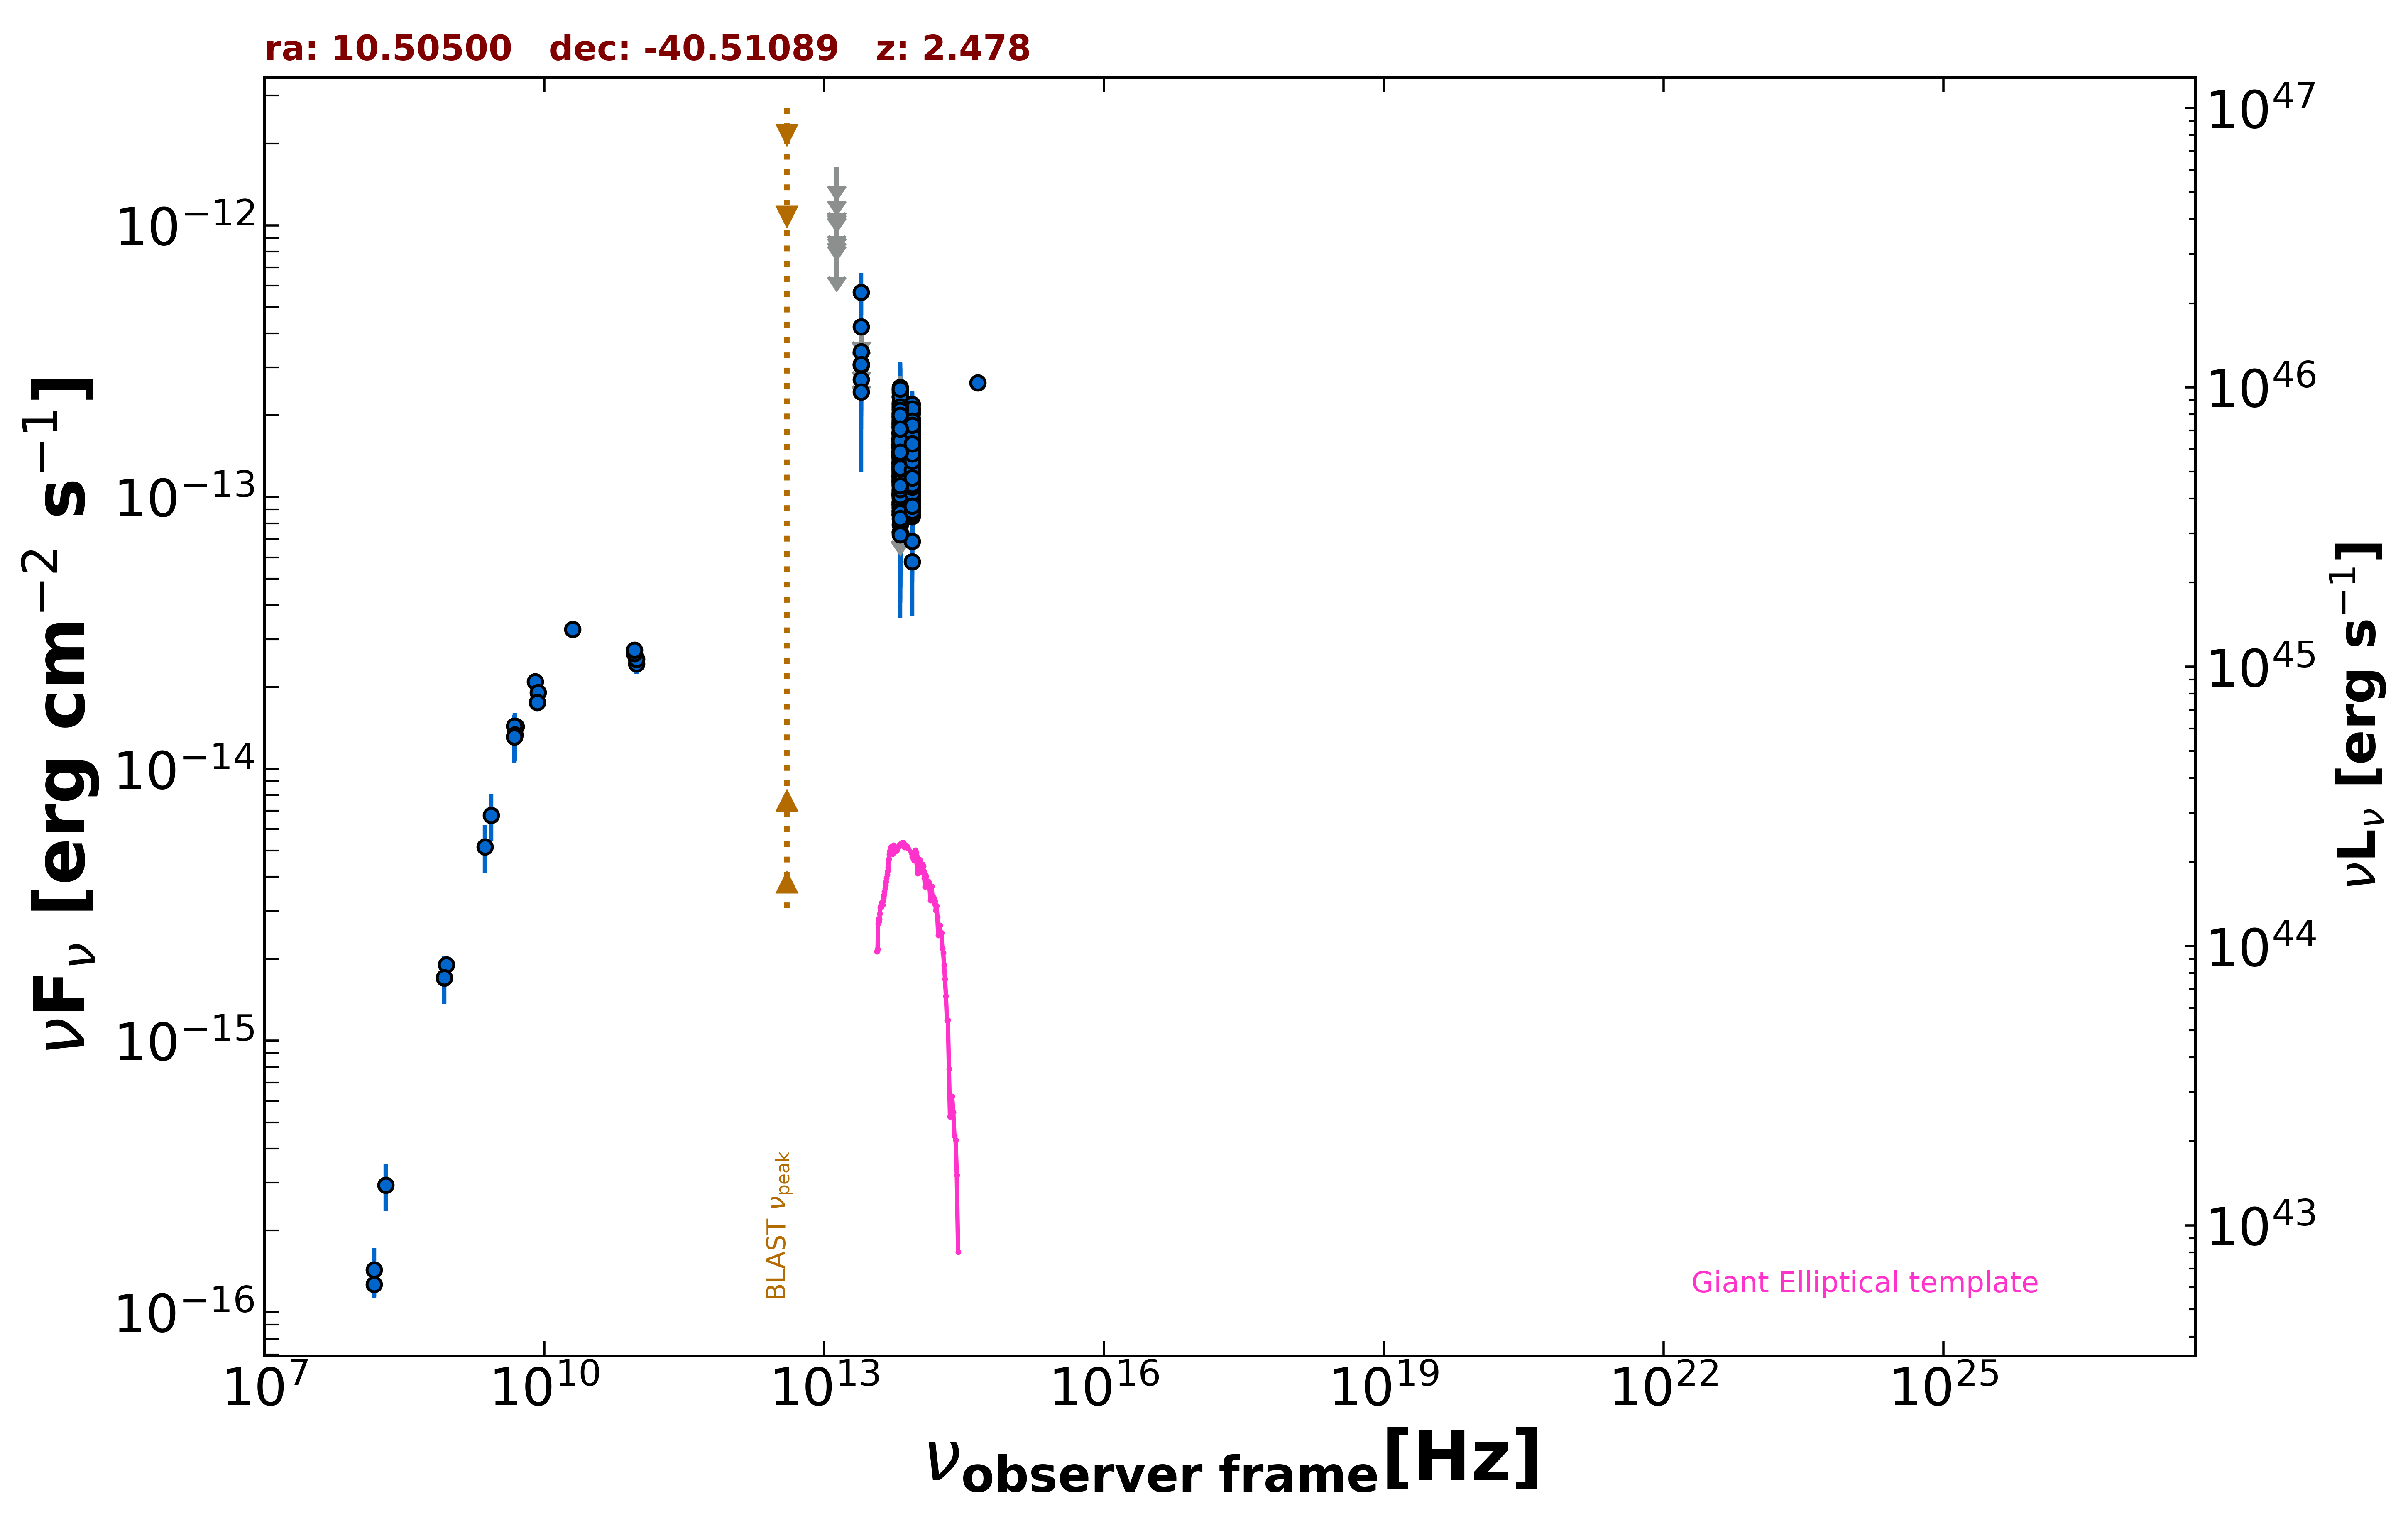

Source data for this figure (header and first rows):
freq., flux, err_flux, MJD_start, MJD_end, flag, catalog, reference
8.870e+08, 1.904e-15, 1.385e-16, 55000, 55000, , RACS, Hale et al. 2021  PASA  38  e058
8.430e+08, 1.699e-15, 5.250e-17, 55000, 55000, , SUMSS, Manch et al. 2003  MNRAS  342  1117
1.500e+08, 1.267e-16, 1.350e-17, 55000, 55000, , TGSS150, Intema et al. 2017  A&A  598  A781
5.000e+09, 1.430e-14, 7.000e-16, 55000, 55000, , AT20G, Murphy et al. 2010  MNRAS  402  2403
8.000e+09, 2.096e-14, 1.040e-15, 55000, 55000, , AT20G, Murphy et al. 2010  MNRAS  402  2403
2.000e+10, 3.260e-14, 1.400e-15, 55000, 55000, , AT20G, Murphy et al. 2010  MNRAS  402  2403
4.800e+09, 1.310e-14, 3.850e-16, 55000, 55000, , ATPMN, McConnell et al. 2012  MNRAS  422  1527
8.600e+09, 1.909e-14, 1.205e-15, 55000, 55000, , ATPMN, McConnell et al. 2012  MNRAS  422  1527
8.400e+09, 1.756e-14, 0.000e+00, 55000, 55000, , CRATES, Healey et al. 2007  ApJS  171  61
4.800e+09, 1.435e-14, 8.650e-16, 55000, 55000, , PMN, Griffith et al. 1993-1996  VizieR  VIII/…
9.744e+10, 2.436e-14, 1.950e-15, 56904, 56904, , ALMA, Bonato et al. 2019  MNRAS  485  1188
9.744e+10, 2.533e-14, 2.925e-15, 56910, 56910, , ALMA, Bonato et al. 2019  MNRAS  485  1188
9.284e+10, 2.655e-14, 1.300e-15, 57037, 57037, , ALMA, Bonato et al. 2019  MNRAS  485  1188
9.284e+10, 2.730e-14, 1.395e-15, 57037, 57037, , ALMA, Bonato et al. 2019  MNRAS  485  1188
8.817e+13, 1.274e-13, 2.000e-15, 55000, 55000, , UNWISE, Schlafly et al. 2019  ApJS  240  30
6.517e+13, 1.324e-13, 3.100e-15, 55000, 55000, , UNWISE, Schlafly et al. 2019  ApJS  240  30
8.817e+13, 1.348e-13, 5.950e-15, 55000, 55000, , WISE, Wright et al. 2010  AJ  140  1868
6.517e+13, 1.412e-13, 7.700e-15, 55000, 55000, , WISE, Wright et al. 2010  AJ  140  1868
2.498e+13, 2.714e-13, 3.735e-14, 55000, 55000, , WISE, Wright et al. 2010  AJ  140  1868
1.363e+13, 4.164e-13, 1.607e-13, 55000, 55000, , WISE, Wright et al. 2010  AJ  140  1868
8.817e+13, 1.387e-13, 2.335e-14, 57001, 57001, , NEOWISE, Mainzer et al. 2014  ApJ  792  30
6.517e+13, 1.399e-13, 3.955e-14, 57001, 57001, , NEOWISE, Mainzer et al. 2014  ApJ  792  30
8.817e+13, 2.036e-13, 4.175e-14, 57001, 57001, , NEOWISE, Mainzer et al. 2014  ApJ  792  30
6.517e+13, 1.984e-13, 3.880e-14, 57001, 57001, , NEOWISE, Mainzer et al. 2014  ApJ  792  30
8.817e+13, 1.717e-13, 2.170e-14, 57001, 57001, , NEOWISE, Mainzer et al. 2014  ApJ  792  30
6.517e+13, 1.083e-13, 3.913e-14, 57001, 57001, , NEOWISE, Mainzer et al. 2014  ApJ  792  30
8.817e+13, 1.595e-13, 2.520e-14, 57001, 57001, , NEOWISE, Mainzer et al. 2014  ApJ  792  30
6.517e+13, 1.875e-13, 3.435e-14, 57001, 57001, , NEOWISE, Mainzer et al. 2014  ApJ  792  30
8.817e+13, 1.101e-13, 2.246e-14, 57001, 57001, , NEOWISE, Mainzer et al. 2014  ApJ  792  30
6.517e+13, 9.450e-14, 3.412e-14, 57001, 57001, , NEOWISE, Mainzer et al. 2014  ApJ  792  30
8.817e+13, 1.081e-13, 2.244e-14, 57001, 57001, , NEOWISE, Mainzer et al. 2014  ApJ  792  30
6.517e+13, 1.056e-13, 3.402e-14, 57001, 57001, , NEOWISE, Mainzer et al. 2014  ApJ  792  30
8.817e+13, 1.275e-13, 2.580e-14, 57002, 57002, , NEOWISE, Mainzer et al. 2014  ApJ  792  30
6.517e+13, 2.458e-13, 4.970e-14, 57002, 57002, , NEOWISE, Mainzer et al. 2014  ApJ  792  30
8.817e+13, 1.041e-13, 2.417e-14, 57001, 57001, , NEOWISE, Mainzer et al. 2014  ApJ  792  30
6.517e+13, 1.639e-13, 5.095e-14, 57001, 57001, , NEOWISE, Mainzer et al. 2014  ApJ  792  30
8.817e+13, 1.004e-13, 2.285e-14, 57002, 57002, , NEOWISE, Mainzer et al. 2014  ApJ  792  30
6.517e+13, 1.294e-13, 3.632e-14, 57002, 57002, , NEOWISE, Mainzer et al. 2014  ApJ  792  30
8.817e+13, 1.925e-13, 2.150e-14, 57001, 57001, , NEOWISE, Mainzer et al. 2014  ApJ  792  30
6.517e+13, 1.036e-13, 4.553e-14, 57001, 57001, , NEOWISE, Mainzer et al. 2014  ApJ  792  30
8.817e+13, 1.422e-13, 2.690e-14, 57001, 57001, , NEOWISE, Mainzer et al. 2014  ApJ  792  30
6.517e+13, 1.724e-13, 3.160e-14, 57001, 57001, , NEOWISE, Mainzer et al. 2014  ApJ  792  30
8.817e+13, 1.591e-13, 2.165e-14, 57001, 57001, , NEOWISE, Mainzer et al. 2014  ApJ  792  30
6.517e+13, 9.878e-14, 3.761e-14, 57001, 57001, , NEOWISE, Mainzer et al. 2014  ApJ  792  30
8.817e+13, 1.011e-13, 2.194e-14, 57001, 57001, , NEOWISE, Mainzer et al. 2014  ApJ  792  30
6.517e+13, 1.398e-13, 3.740e-14, 57001, 57001, , NEOWISE, Mainzer et al. 2014  ApJ  792  30
8.817e+13, 1.225e-13, 2.110e-14, 57002, 57002, , NEOWISE, Mainzer et al. 2014  ApJ  792  30
6.517e+13, 1.817e-13, 3.470e-14, 57002, 57002, , NEOWISE, Mainzer et al. 2014  ApJ  792  30
8.817e+13, 1.218e-13, 2.235e-14, 57001, 57001, , NEOWISE, Mainzer et al. 2014  ApJ  792  30
6.517e+13, 1.408e-13, 3.405e-14, 57001, 57001, , NEOWISE, Mainzer et al. 2014  ApJ  792  30
8.817e+13, 1.089e-13, 2.151e-14, 57550, 57550, , NEOWISE, Mainzer et al. 2014  ApJ  792  30
6.517e+13, 1.510e-13, 3.440e-14, 57550, 57550, , NEOWISE, Mainzer et al. 2014  ApJ  792  30
8.817e+13, 1.414e-13, 2.105e-14, 57550, 57550, , NEOWISE, Mainzer et al. 2014  ApJ  792  30
6.517e+13, 1.035e-13, 4.228e-14, 57550, 57550, , NEOWISE, Mainzer et al. 2014  ApJ  792  30
8.817e+13, 1.613e-13, 2.315e-14, 57549, 57549, , NEOWISE, Mainzer et al. 2014  ApJ  792  30
6.517e+13, 1.728e-13, 3.345e-14, 57549, 57549, , NEOWISE, Mainzer et al. 2014  ApJ  792  30
8.817e+13, 1.552e-13, 2.295e-14, 56821, 56821, , NEOWISE, Mainzer et al. 2014  ApJ  792  30
6.517e+13, 1.571e-13, 3.875e-14, 56821, 56821, , NEOWISE, Mainzer et al. 2014  ApJ  792  30
8.817e+13, 1.400e-13, 2.085e-14, 56821, 56821, , NEOWISE, Mainzer et al. 2014  ApJ  792  30
6.517e+13, 1.151e-13, 3.617e-14, 56821, 56821, , NEOWISE, Mainzer et al. 2014  ApJ  792  30
... 505 more rows
